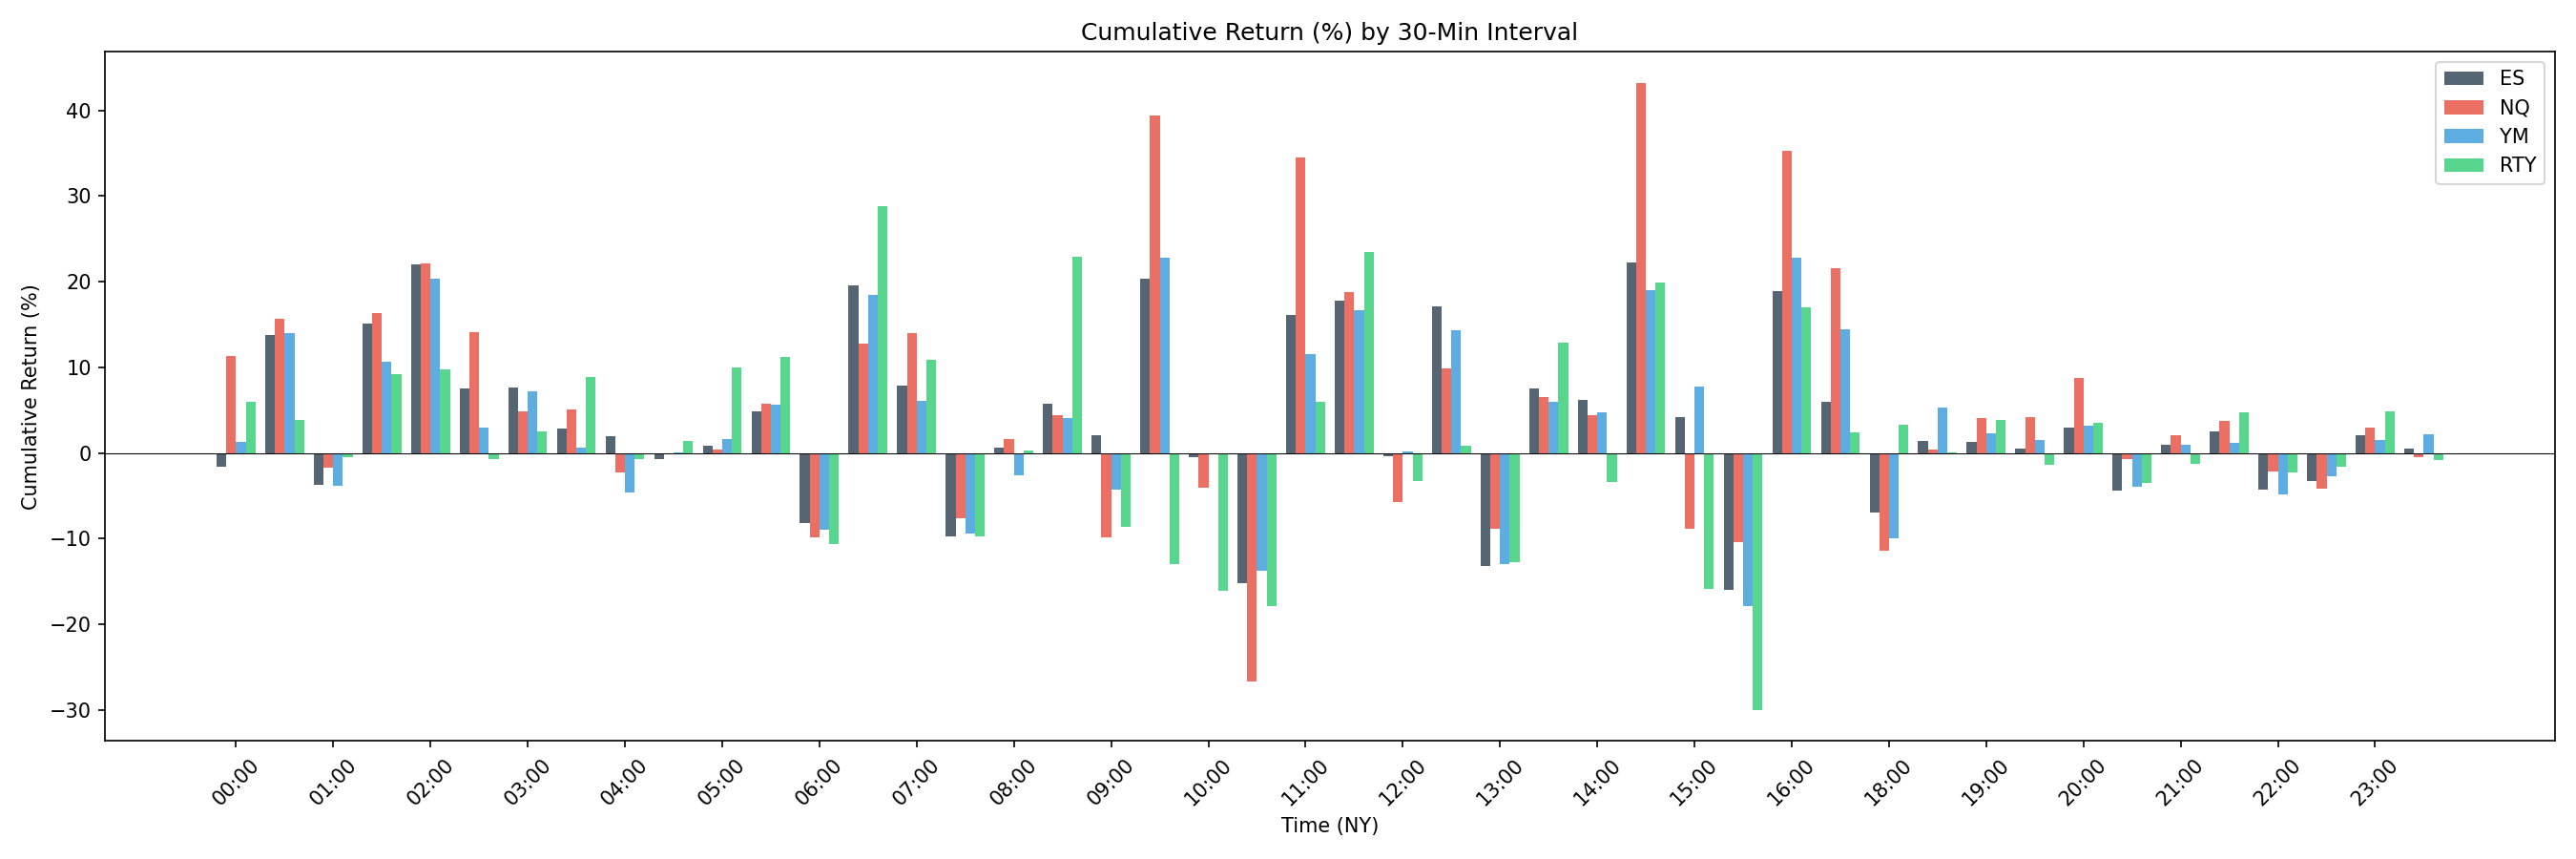

The file beside this chart, header and first rows:
, ES, NQ, YM, RTY
00:00, -1.561, 11.27, 1.328, 5.926
00:30, 13.8, 15.62, 14.01, 3.833
01:00, -3.729, -1.68, -3.837, -0.4575
01:30, 15.06, 16.27, 10.68, 9.235
02:00, 22.01, 22.07, 20.31, 9.79
02:30, 7.51, 14.15, 2.932, -0.7238
03:00, 7.587, 4.802, 7.171, 2.562
03:30, 2.894, 5.03, 0.6691, 8.861
04:00, 1.979, -2.231, -4.602, -0.7578
04:30, -0.7599, -0.06413, 0.06384, 1.369
05:00, 0.791, 0.3874, 1.636, 9.941
05:30, 4.873, 5.704, 5.597, 11.18
06:00, -8.177, -9.904, -9, -10.69
06:30, 19.59, 12.71, 18.45, 28.82
07:00, 7.801, 13.98, 6.084, 10.86
07:30, -9.777, -7.642, -9.384, -9.706
08:00, 0.6034, 1.628, -2.607, 0.3271
08:30, 5.753, 4.398, 4.043, 22.89
09:00, 2.034, -9.86, -4.338, -8.688
09:30, 20.37, 39.4, 22.81, -12.95
10:00, -0.4535, -4.11, -0.1152, -16.12
10:30, -15.18, -26.7, -13.8, -17.88
11:00, 16.14, 34.53, 11.53, 5.921
11:30, 17.83, 18.79, 16.64, 23.45
12:00, -0.4142, -5.74, 0.1665, -3.312
12:30, 17.15, 9.875, 14.34, 0.8669
13:00, -13.2, -8.909, -12.93, -12.72
13:30, 7.558, 6.482, 5.911, 12.84
14:00, 6.231, 4.419, 4.711, -3.435
14:30, 22.23, 43.14, 18.95, 19.9
15:00, 4.21, -8.809, 7.739, -15.85
15:30, -16.03, -10.38, -17.88, -29.98
16:00, 18.84, 35.23, 22.84, 17.02
16:30, 5.923, 21.59, 14.41, 2.38
18:00, -6.979, -11.42, -9.949, 3.293
18:30, 1.374, 0.4138, 5.317, 0.07105
19:00, 1.308, 4.11, 2.312, 3.885
19:30, 0.5085, 4.151, 1.468, -1.35
20:00, 2.95, 8.731, 3.199, 3.476
20:30, -4.432, -0.6751, -4.005, -3.475
21:00, 0.9773, 2.068, 0.9165, -1.266
21:30, 2.557, 3.768, 1.173, 4.767
22:00, -4.26, -2.146, -4.793, -2.316
22:30, -3.252, -4.153, -2.678, -1.648
23:00, 2.055, 2.956, 1.455, 4.873
23:30, 0.5077, -0.4725, 2.161, -0.8037
